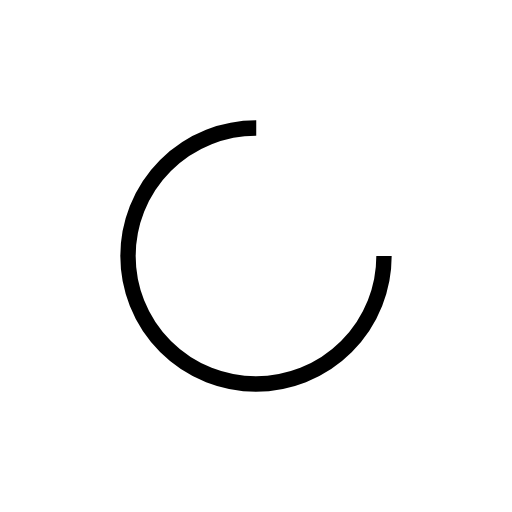
t = 0.00 s
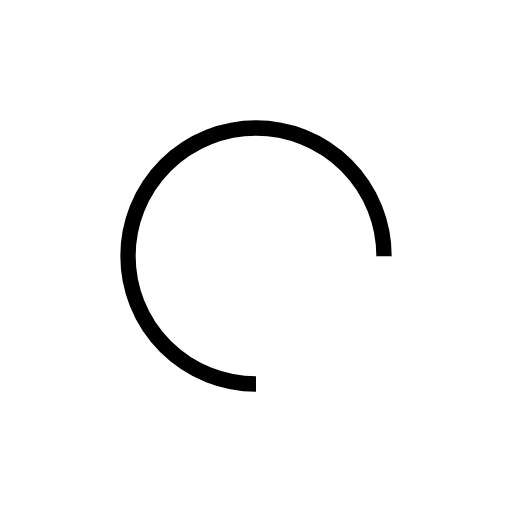
t = 0.23 s
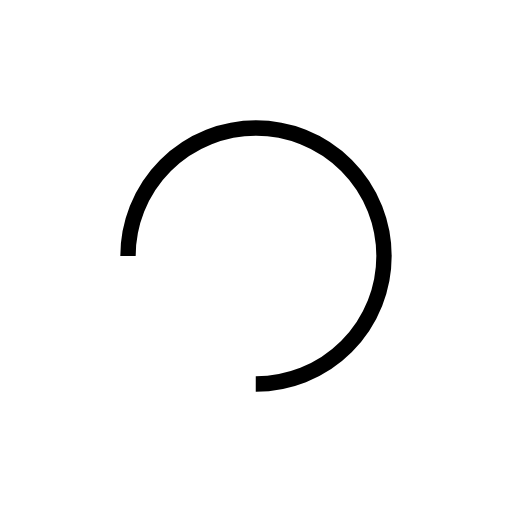
t = 0.45 s
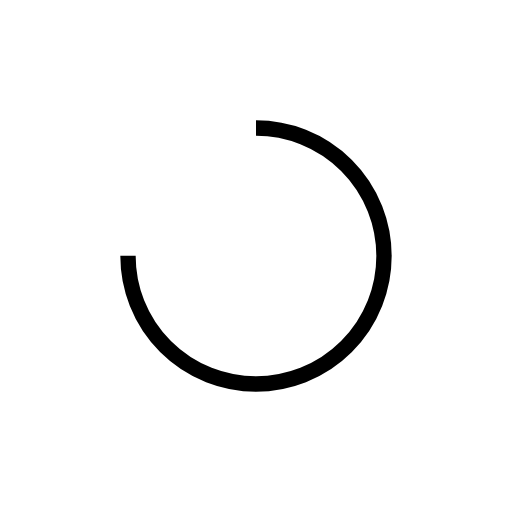
t = 0.68 s

The animated SVG that drew these frames (rendered in a browser with its animation timeline set to each time). Animation: 1 SMIL element (animateTransform=1); one cycle of 0.90 s, repeats indefinitely.

<svg width="177px"  height="177px"  xmlns="http://www.w3.org/2000/svg" viewBox="0 0 100 100" preserveAspectRatio="xMidYMid" class="lds-rolling" style="background: none;"><circle cx="50" cy="50" fill="none" ng-attr-stroke="{{config.color}}" ng-attr-stroke-width="{{config.width}}" ng-attr-r="{{config.radius}}" ng-attr-stroke-dasharray="{{config.dasharray}}" stroke="#000000" stroke-width="3" r="25" stroke-dasharray="117.80972450961724 41.269908169872416" transform="rotate(26.5936 50 50)"><animateTransform attributeName="transform" type="rotate" calcMode="linear" values="0 50 50;360 50 50" keyTimes="0;1" dur="0.9s" begin="0s" repeatCount="indefinite"></animateTransform></circle></svg>